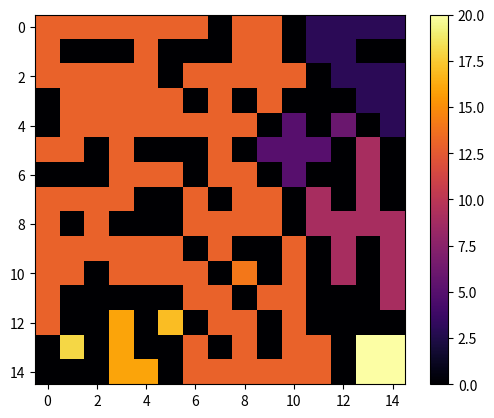

Generate this figure with matplotlib:
import numpy as np
import matplotlib.pyplot as plt



def R_matrix(L, p):
    r = np.random.rand(L, L)
    R = np.zeros((L, L))
    for i in range(0, L):
        for j in range(0, L):
            if r[i, j] <= p:
                R[i, j] = 1
            elif r[i, j] > p:
                R[i, j] = 0
    return R


def Find(L, a, b, c, d, Lw):
	x = L[a, b]
	y = L[c, d]
	find_rc = Find_prim(L, x, Lw)
	row = find_rc[0]
	col = find_rc[1]

	for i in range(0, len(col)):
		aa = row[i]
		bb = col[i]
		L[aa, bb] = y
	return L


def Find_prim(a, b, Lw):
	size = a.shape
	row = np.array([], dtype=np.int64)
	col = np.array([], dtype=np.int64)
	for i in range(0, Lw):
		for j in range(0, Lw):
			if a[i, j] == b:
				row = np.append(row, i)
				col = np.append(col, j)

	return [[row], [col]]


def Label(L, p):
	R = R_matrix(L, p)
	iD = 1
	label = np.zeros((L, L))
	for i in range(0, L):
		for j in range(0, L):
			if R[i, j]:
				l_a = Above_left(i, j, R)
				above = l_a[0]
				left = l_a[1]

				if left == 0 and above == 0:
					label[i, j] = iD
					iD = iD + 1
				elif left != 0 and above == 0:
					label[i, j] = label[i, j-1]
				elif left == 0 and above != 0:
					label[i, j] = label[i-1, j]
				else:
					Lab_prim = Find(label, i, j-1, i-1, j, L)
					label = Lab_prim
					label[i, j] = label[i-1, j]
	return label


def Above_left(i, j, R):
	if i > 0 and j > 0:
		above = R[i-1, j]
		left = R[i,j-1]
	elif i > 0 and j == 0:
		above = R[i-1, j]
		left = 0
	elif i == 0 and j > 0:
		above = 0
		left = R[i, j-1]
	else:
		above = 0
		left = 0
	return (above, left)


def per(tab):
	left_side = tab[:, 0]
	left_side = left_side[left_side != 0]
	right_side = tab[:, -1]
	for Lel in left_side:
		if Lel in right_side:
			return 1
		return 0



if __name__ == "__main__":
    # Lw = 128
    # ptab=np.linspace(0.4,0.8,3)
    # MC=1e2
    # out=[]

    # for p in ptab:
    #     percol = 0
    #     for _ in range(int(MC)):
    #         L = Label(Lw,p)
    #         if per(L):
    #             percol+=1
    #     out.append(percol)
    #     print(p)
	
    # plt.plot(ptab,out)
    # plt.show()

    Lw = 15
    p = 0.6
    L = Label(Lw, p)
    print(L)

    plt.imshow(L, cmap='inferno')
    plt.colorbar()
    plt.show()